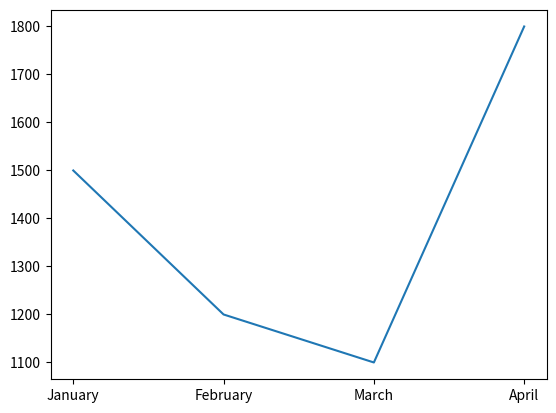

Recreate this plot in Python.
# Mat Plot Lib Module, used to make charts. to install, in terminal: pip3 install matplotlib

# import the module and name as plt
import matplotlib.pyplot as plt

x = [1, 2, 3, 4]
y = [1500, 1200, 1100, 1800]
legend = ["January", "February", "March", "April"]
# assign the legend to the x values
plt.xticks(x,legend)

# Plot the x & y coordinates
plt.plot(x,y)
# Show the plot
plt.show()

